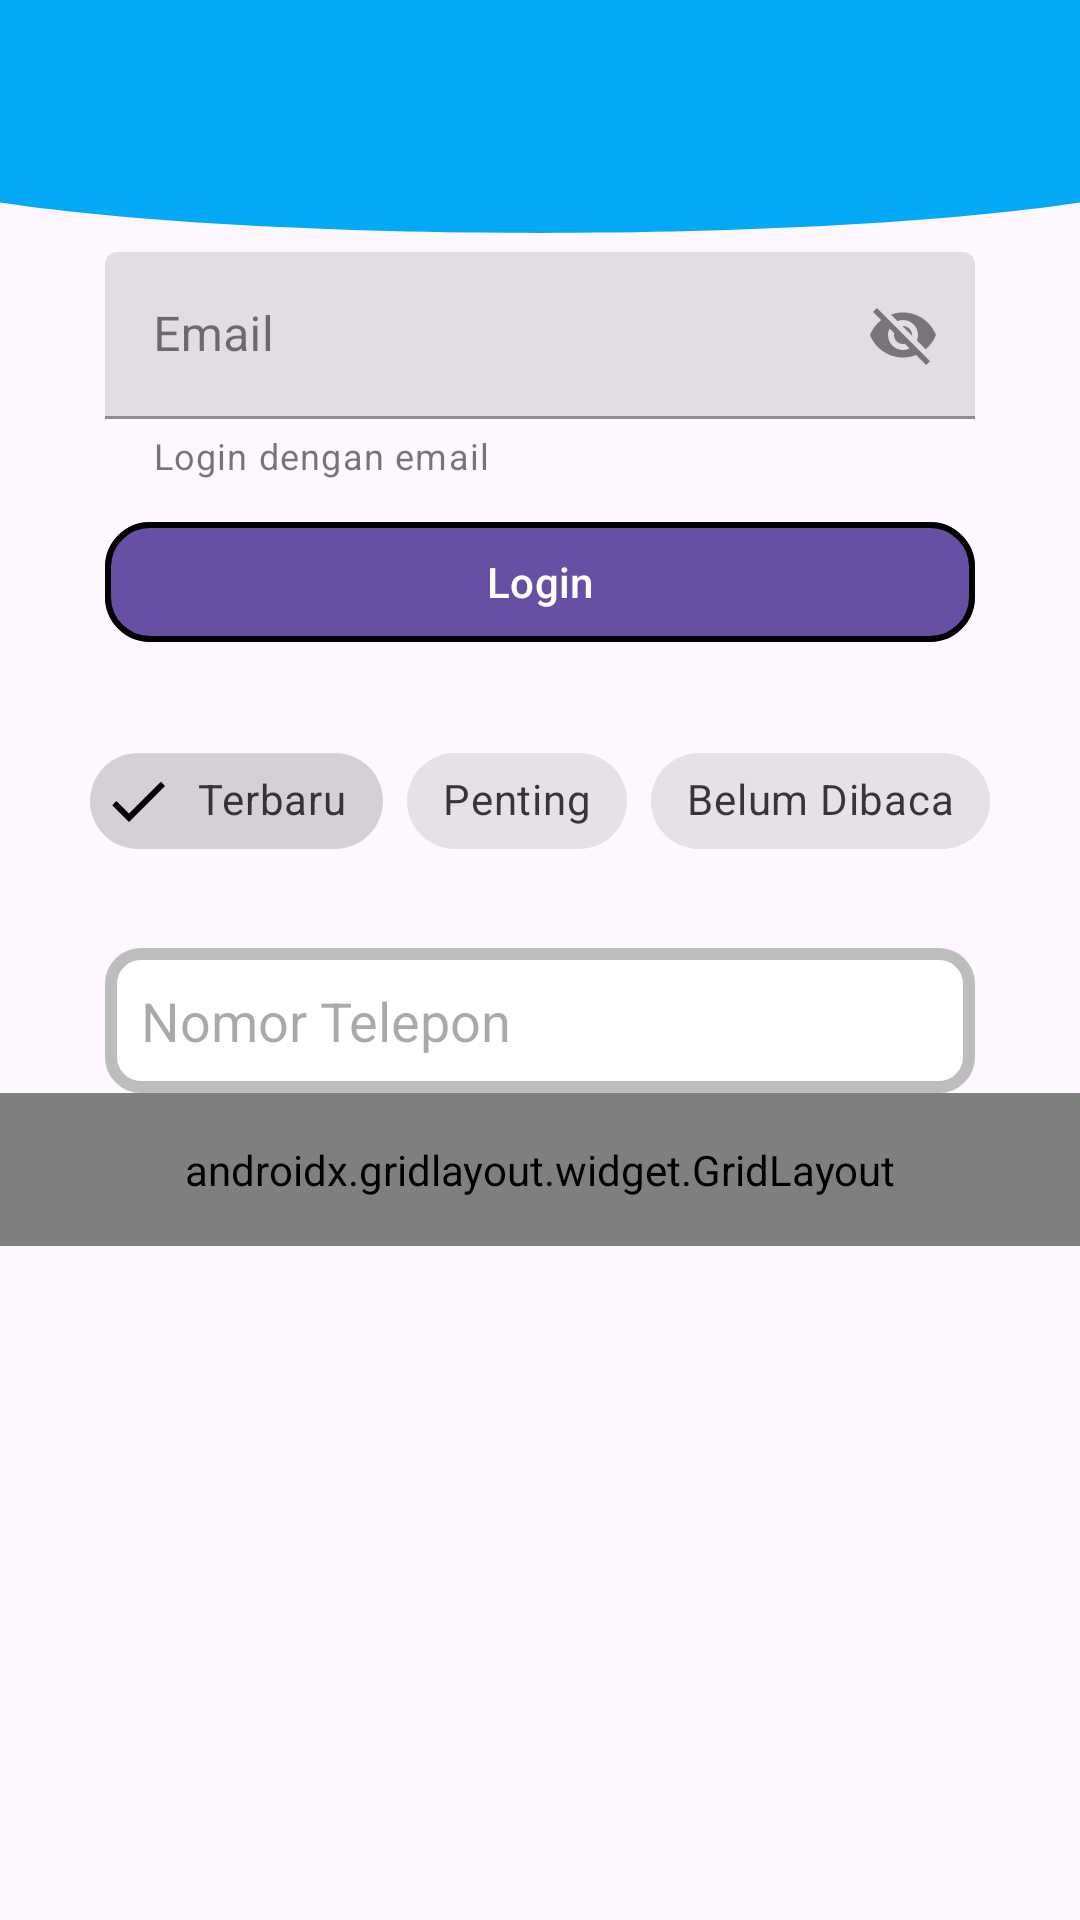

Android layout source for this screen:
<!-- AndroidManifest.xml: application theme Theme.PujaErista_3TIB -->
<!-- res/layout/activity_ninth.xml -->
<?xml version="1.0" encoding="utf-8"?>
<androidx.constraintlayout.widget.ConstraintLayout xmlns:android="http://schemas.android.com/apk/res/android"
    xmlns:app="http://schemas.android.com/apk/res-auto"
    xmlns:tools="http://schemas.android.com/tools"
    android:id="@+id/main"
    android:layout_width="match_parent"
    android:layout_height="match_parent"
    tools:context=".Home.pertemuan_9.NinthActivity">

    <View
        android:id="@+id/background_header"
        android:layout_width="0dp"
        android:layout_height="90dp"
        android:background="@drawable/bg_header_wave"
        app:layout_constraintStart_toStartOf="parent"
        app:layout_constraintEnd_toEndOf="parent"
        app:layout_constraintTop_toTopOf="parent" />

    <androidx.appcompat.widget.Toolbar
        android:id="@+id/toolbar"
        android:layout_width="match_parent"
        android:layout_height="?attr/actionBarSize"
        android:background="#03A9F4"
        app:layout_constraintEnd_toEndOf="parent"
        app:layout_constraintHorizontal_bias="1.0"
        app:layout_constraintStart_toStartOf="parent"
        app:layout_constraintTop_toTopOf="parent"
        app:subtitleTextColor="@android:color/white"
        app:titleTextColor="@android:color/white"
        app:layout_scrollFlags="scroll|enterAlways"/>

    <com.google.android.material.textfield.TextInputLayout
        android:id="@+id/textInputLayout"
        style="@style/Widget.MaterialComponents.TextInputLayout.FilledBox"
        android:layout_width="0dp"
        android:layout_height="wrap_content"
        android:layout_marginHorizontal="35dp"
        android:layout_marginTop="20dp"
        android:hint="Email"
        app:endIconMode="password_toggle"
        app:helperText="Login dengan email"
        app:startIconDrawable="@drawable/ic_edit"
        app:layout_constraintEnd_toEndOf="parent"
        app:layout_constraintStart_toStartOf="parent"
        app:layout_constraintTop_toBottomOf="@+id/toolbar">

        <com.google.android.material.textfield.TextInputEditText
            android:id="@+id/etEmail"
            android:layout_width="match_parent"
            android:layout_height="wrap_content"
            android:inputType="textEmailAddress" />
    </com.google.android.material.textfield.TextInputLayout>

    <com.google.android.material.button.MaterialButton
        android:id="@+id/btnLogin"
        android:layout_width="0dp"
        android:layout_height="wrap_content"
        android:layout_marginHorizontal="35dp"
        android:layout_marginTop="10dp"
        android:text="Login"
        app:icon="@drawable/ic_login"
        app:iconGravity="start"
        app:iconSize="20dp"
        app:cornerRadius="15dp"
        app:strokeWidth="2dp"
        app:strokeColor="@color/black"
        app:rippleColor="@color/blue"
        app:layout_constraintEnd_toEndOf="parent"
        app:layout_constraintStart_toStartOf="parent"
        app:layout_constraintTop_toBottomOf="@+id/textInputLayout" />

    <com.google.android.material.chip.ChipGroup
        android:id="@+id/chipGroupFilter"
        android:layout_width="wrap_content"
        android:layout_height="wrap_content"
        android:layout_marginTop="25dp"
        app:singleSelection="true"
        app:layout_constraintEnd_toEndOf="parent"
        app:layout_constraintStart_toStartOf="parent"
        app:layout_constraintTop_toBottomOf="@+id/btnLogin">

        <com.google.android.material.chip.Chip
            android:id="@+id/chipTerbaru"
            style="@style/Widget.MaterialComponents.Chip.Filter"
            android:layout_width="wrap_content"
            android:layout_height="wrap_content"
            android:checked="true"
            android:text="Terbaru" />

        <com.google.android.material.chip.Chip
            android:id="@+id/chipPenting"
            style="@style/Widget.MaterialComponents.Chip.Filter"
            android:layout_width="wrap_content"
            android:layout_height="wrap_content"
            android:text="Penting" />

        <com.google.android.material.chip.Chip
            android:id="@+id/chipBelumDibaca"
            style="@style/Widget.MaterialComponents.Chip.Filter"
            android:layout_width="wrap_content"
            android:layout_height="wrap_content"
            android:text="Belum Dibaca" />
    </com.google.android.material.chip.ChipGroup>

    <EditText
        android:id="@+id/etPhone"
        android:layout_width="0dp"
        android:layout_height="wrap_content"
        android:layout_marginHorizontal="35dp"
        android:layout_marginTop="25dp"
        android:background="@drawable/bg_rounded_container"
        android:hint="Nomor Telepon"
        android:inputType="phone"
        app:layout_constraintEnd_toEndOf="parent"
        app:layout_constraintStart_toStartOf="parent"
        app:layout_constraintTop_toBottomOf="@+id/chipGroupFilter" />

    <androidx.gridlayout.widget.GridLayout
        android:id="@+id/gridMenu"
        android:layout_width="0dp"
        android:layout_height="wrap_content"
        android:padding="16dp"
        app:columnCount="3"
        app:useDefaultMargins="true"
        app:layout_constraintEnd_toEndOf="parent"
        app:layout_constraintStart_toStartOf="parent"
        app:layout_constraintTop_toBottomOf="@+id/etPhone">

    <com.google.android.material.button.MaterialButton
        android:text="Menu 1"
        app:layout_columnWeight="1"
        app:layout_gravity="fill_horizontal" />

        <com.google.android.material.button.MaterialButton
            android:text="Menu 2"
            app:layout_columnWeight="1"
            app:layout_gravity="fill_horizontal" />

        <com.google.android.material.button.MaterialButton
            android:text="Menu 3"
            app:layout_columnWeight="1"
            app:layout_gravity="fill_horizontal" />

        <com.google.android.material.button.MaterialButton
            android:text="Menu 4"
            app:layout_columnWeight="1"
            app:layout_gravity="fill_horizontal" />

        <com.google.android.material.button.MaterialButton
            android:text="Menu 5"
            app:layout_columnWeight="1"
            app:layout_gravity="fill_horizontal" />

        <com.google.android.material.button.MaterialButton
            android:text="Menu 6"
            app:layout_columnWeight="1"
            app:layout_gravity="fill_horizontal" />

    </androidx.gridlayout.widget.GridLayout>
</androidx.constraintlayout.widget.ConstraintLayout>
<!-- resources referenced by this layout -->
<resources>
  <color name="black">#FF000000</color>
  <color name="blue">#2196F3</color>
  <!-- drawable bg_header_wave (drawable) -->
  <?xml version="1.0" encoding="utf-8"?>
  <vector xmlns:android="http://schemas.android.com/apk/res/android"
      android:width="100dp"
      android:height="100dp"
      android:viewportWidth="100"
      android:viewportHeight="100">
  
  
  
      <path
          android:fillColor="#03A9F4"
          android:pathData="M0,0 L100,0 L100,75 C75,90 25,90 0,75 Z" />
  </vector>
  <!-- drawable bg_rounded_container (drawable) -->
  <?xml version="1.0" encoding="utf-8"?>
  <shape xmlns:android="http://schemas.android.com/apk/res/android"
      android:shape="rectangle">
      
      <solid android:color="#FFFFFF" />
      
      <stroke
          android:width="4dp"
          android:color="#BDBDBD" />
      
      <corners android:radius="10dp" />
      
      <padding
          android:left="12dp"
          android:top="12dp"
          android:right="12dp"
          android:bottom="12dp" />
  </shape>
  <style name="Theme.PujaErista_3TIB" parent="Base.Theme.PujaErista_3TIB" />
  <style name="Base.Theme.PujaErista_3TIB" parent="Theme.Material3.DayNight.NoActionBar">
          
          
      </style>
</resources>
